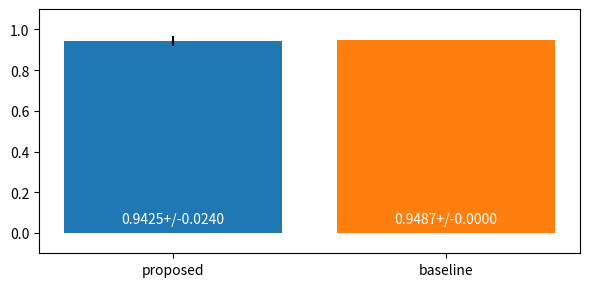
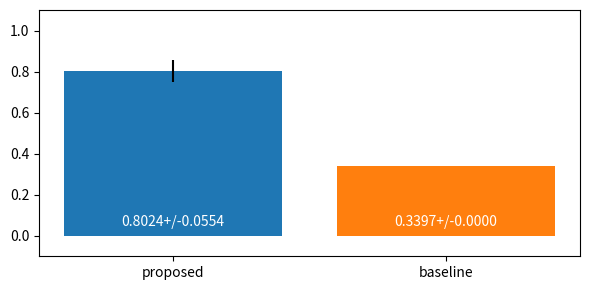
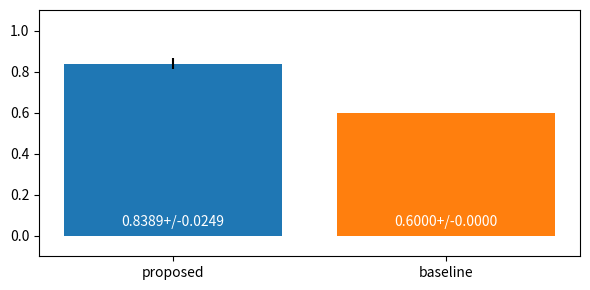

Generate these figures, in order, with matplotlib:
import matplotlib.pyplot as plt


def draw_accs_mean_std(figsize=[6, 3], accs=dict(), save_file=None):
    plt.figure(figsize=figsize)

    for k, [mean, std] in accs.items():
        bar = plt.bar(k, mean, yerr=std)
        assert len(bar) == 1
        bar = bar[0]

        x = bar.get_x() + bar.get_width() / 2
        y = 0.1
        plt.text(
            x,
            y,
            f"{mean:.4f}+/-{std:.4f}",
            color="white",
            ha="center",
            va="top",
            fontsize=10,
        )

    plt.tight_layout()
    plt.ylim([-0.1, 1.1])
    if save_file:
        plt.savefig(save_file)

    plt.show()


def main():
    draw_accs_mean_std(
        accs=dict(proposed=[0.9425, 0.0240], baseline=[0.9487, 0]),
        save_file="acc_pos_neg.png",
    )
    draw_accs_mean_std(
        accs=dict(proposed=[0.8024, 0.0554], baseline=[0.3397, 0]),
        save_file="acc_pos_imi.png",
    )
    draw_accs_mean_std(
        accs=dict(proposed=[0.8389, 0.0249], baseline=[0.6000, 0]),
        save_file="acc_all.png",
    )


if __name__ == "__main__":
    main()
